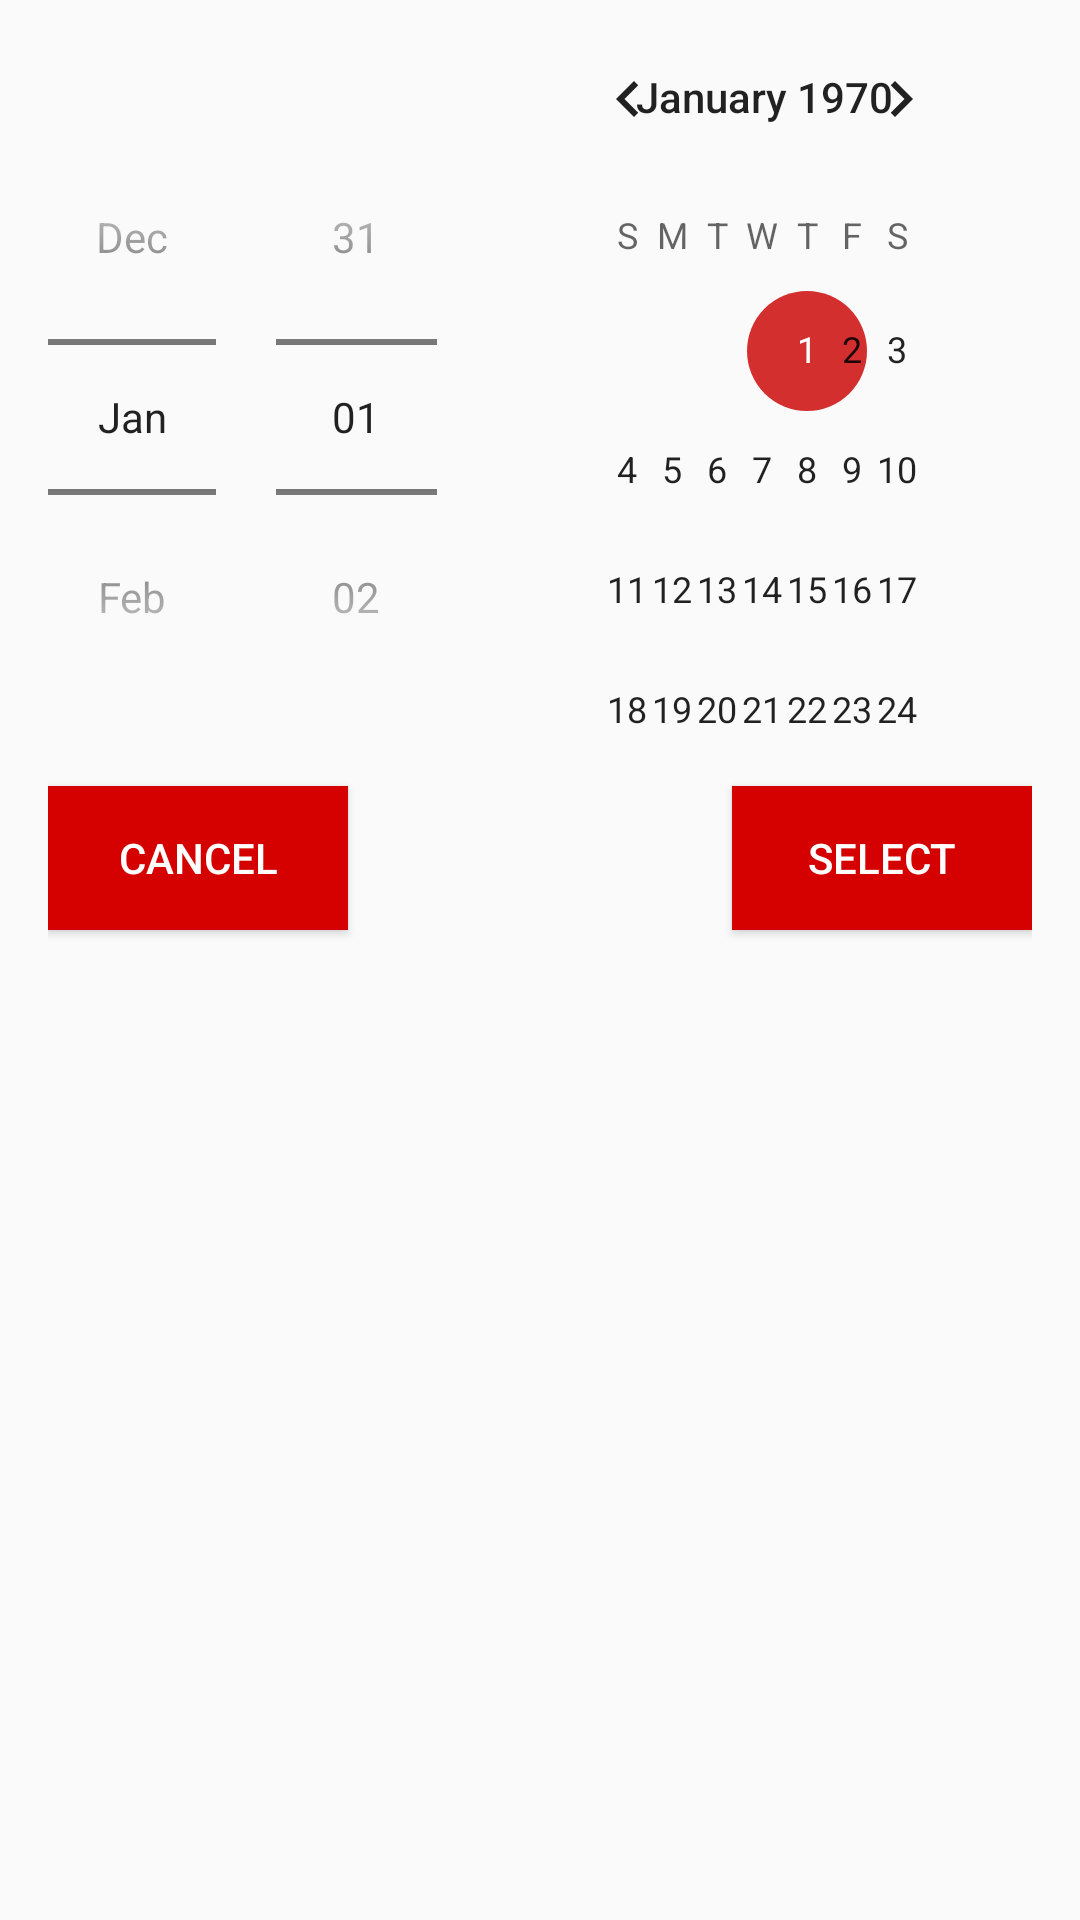

Produce the Android XML layout that renders to this screen, including the resource entries it uses.
<!-- AndroidManifest.xml: application theme AppTheme -->
<!-- res/layout/dialog_date.xml -->
<?xml version="1.0" encoding="utf-8"?>
<RelativeLayout xmlns:android="http://schemas.android.com/apk/res/android"
    android:layout_width="match_parent"
    android:layout_height="match_parent"
    android:padding="16dp"
    >

    <DatePicker
        android:layout_width="wrap_content"
        android:layout_height="246dp"
        android:id="@+id/datePicker"
        android:layout_gravity="center_horizontal"
        android:datePickerMode="spinner"
        />

    <Button
        style="?android:attr/buttonStyleSmall"
        android:layout_width="100dp"
        android:layout_height="wrap_content"
        android:text="Cancel"
        android:id="@+id/btnDialogCancel"
        android:layout_below="@+id/datePicker"
        android:layout_alignParentLeft="true"
        android:layout_alignParentStart="true"
        android:background="@drawable/menu_button"
        android:textColor="@color/white"
        />

    <Button
        style="?android:attr/buttonStyleSmall"
        android:layout_width="100dp"
        android:layout_height="wrap_content"
        android:text="Select"
        android:id="@+id/btnDialogSelect"
        android:layout_gravity="right"
        android:layout_alignTop="@+id/btnDialogCancel"
        android:layout_alignParentRight="true"
        android:layout_alignParentEnd="true"
        android:background="@drawable/menu_button"
        android:textColor="@color/white"
        />

</RelativeLayout>
<!-- resources referenced by this layout -->
<resources>
  <color name="white">#FFF</color>
  <!-- drawable menu_button (drawable) -->
  <selector xmlns:android="http://schemas.android.com/apk/res/android">
      <item android:state_pressed="true" android:drawable="@color/colorAccent"/> 
      <item android:state_focused="true" android:drawable="@color/colorPrimaryDark"/> 
      <item android:drawable="@color/red"/> 
  </selector>
  <style name="AppTheme" parent="Theme.AppCompat.Light.NoActionBar">
          
          <item name="colorPrimary">@color/colorPrimary</item>
          <item name="colorPrimaryDark">@color/colorPrimaryDark</item>
          <item name="colorAccent">@color/colorAccent</item>
  
      </style>
  <color name="colorAccent">#d32f2f</color>
  <color name="colorPrimaryDark">#990000</color>
  <color name="red">#d50000</color>
  <color name="colorPrimary">#870404</color>
</resources>
